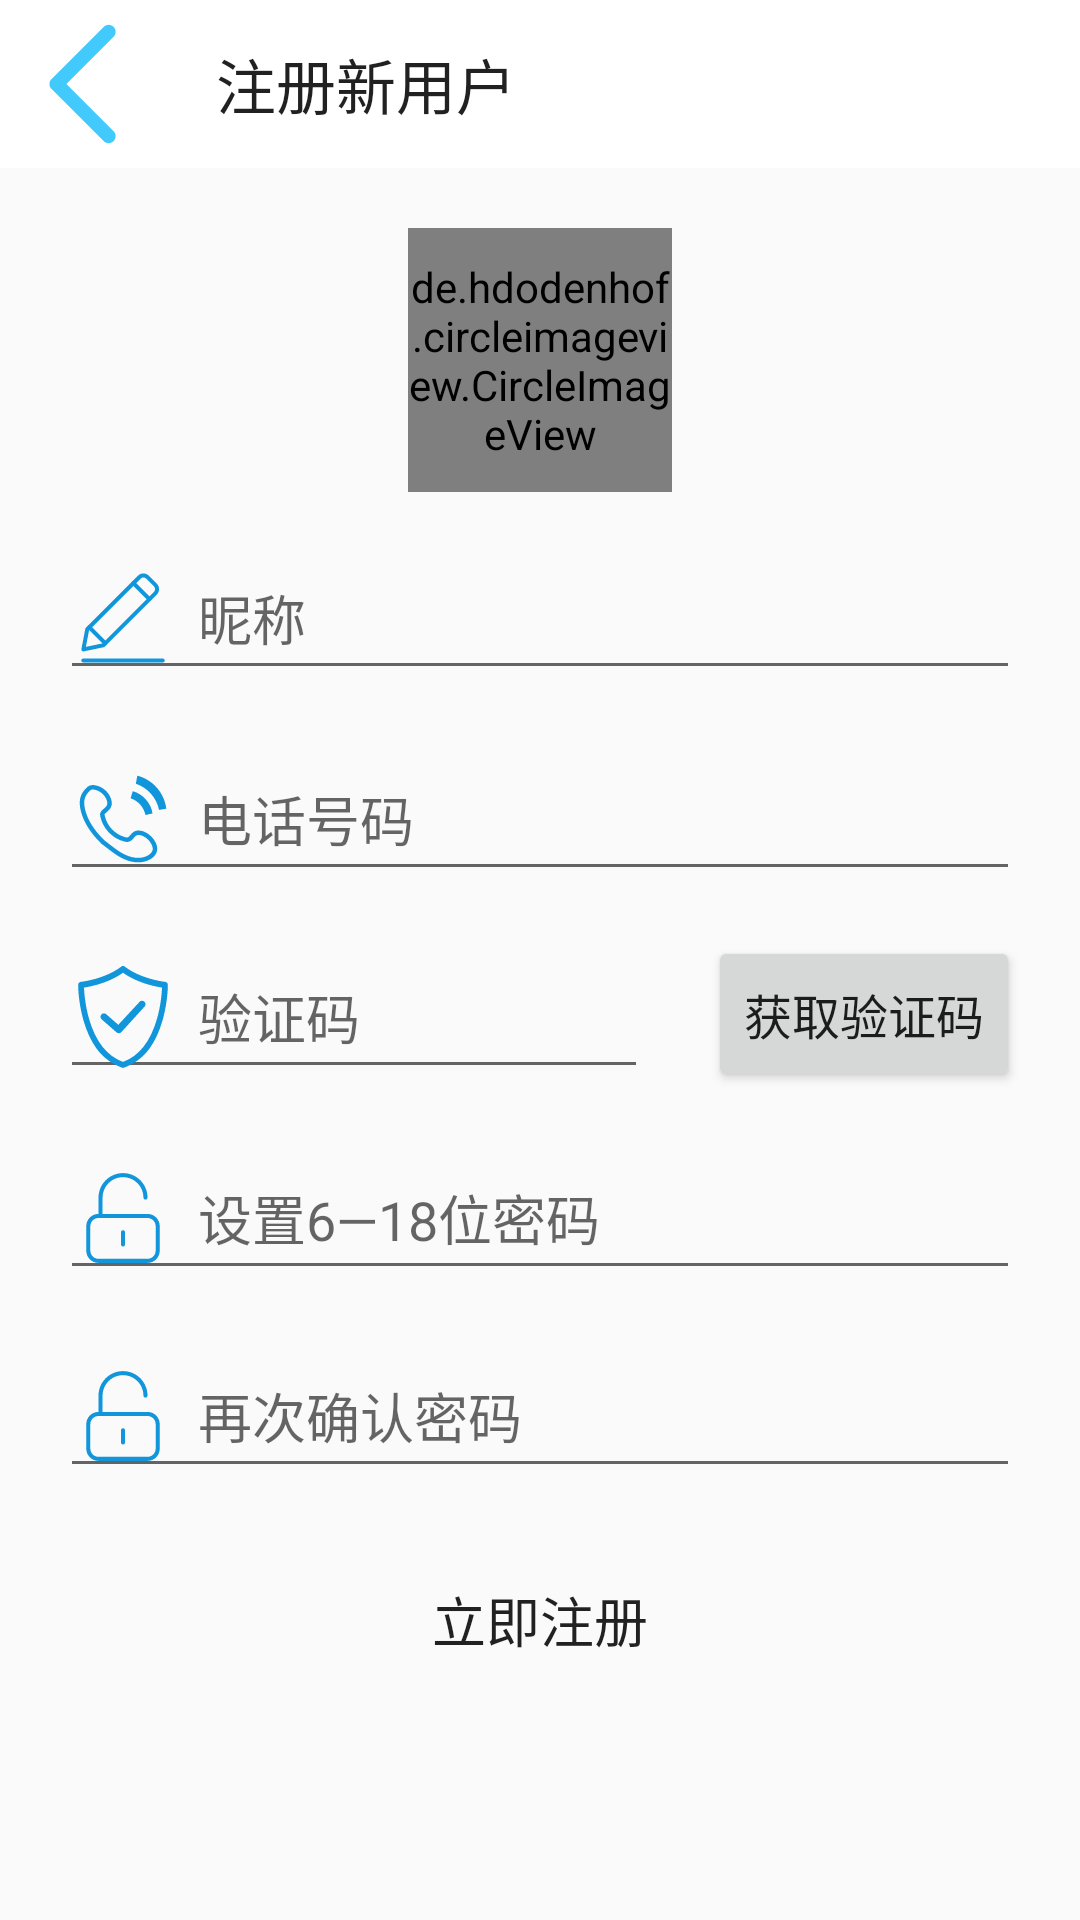

Write the Android layout XML for this screen, with the resource values it uses.
<!-- AndroidManifest.xml: application theme AppTheme -->
<!-- res/layout/login_registe_registe_page.xml -->
<?xml version="1.0" encoding="utf-8"?>
<LinearLayout xmlns:android="http://schemas.android.com/apk/res/android"
    xmlns:app="http://schemas.android.com/apk/res-auto"
    xmlns:tools="http://schemas.android.com/tools"
    android:layout_width="match_parent"
    android:layout_height="match_parent"
    android:orientation="vertical"
   >
     <com.google.android.material.appbar.AppBarLayout
        android:layout_width="match_parent"
        android:layout_height="wrap_content"
        android:background="#fff">

        <androidx.appcompat.widget.Toolbar
            android:id="@+id/toolbar"
            app:title="注册新用户"
            android:layout_width="match_parent"
            android:layout_height="wrap_content"
            android:background="#fff"
            app:navigationIcon="@drawable/ic_back">
        </androidx.appcompat.widget.Toolbar>

    </com.google.android.material.appbar.AppBarLayout>

    <RelativeLayout
        android:layout_width="match_parent"
        android:layout_height="match_parent">

        <de.hdodenhof.circleimageview.CircleImageView
            android:id="@+id/_registe_headIcon"
            android:layout_centerHorizontal="true"
            android:layout_marginTop="20dp"
            android:layout_width="88dp"
            android:layout_height="88dp"
            android:src="@drawable/ic_addhead"
            />
        <EditText
            android:maxLength="10"
            android:id="@+id/_registe_nick_name"
            android:layout_width="match_parent"
            android:layout_height="wrap_content"
            android:layout_below="@id/_registe_headIcon"
            android:layout_marginLeft="20dp"
            android:layout_marginTop="15dp"
            android:layout_marginRight="20dp"
            android:drawablePadding="8dp"
            android:drawableLeft="@drawable/ic_nick_name"
            android:hint="昵称" />
        <EditText
            android:maxLength="11"
            android:layout_below="@id/_registe_nick_name"
            android:id="@+id/_registe__tel"
            android:layout_width="match_parent"
            android:layout_height="wrap_content"
            android:layout_marginTop="16dp"
            android:layout_marginLeft="20dp"
            android:layout_marginRight="20dp"
            android:drawablePadding="8dp"
            android:drawableLeft="@drawable/ic_tel"
            android:hint="电话号码" />

        <EditText
            android:layout_toLeftOf="@id/_registe_getYzm"
            android:id="@+id/_registe_yzm"
            android:maxLength="4"
            android:layout_width="match_parent"
            android:layout_height="wrap_content"
            android:layout_below="@id/_registe__tel"
            android:layout_marginLeft="20dp"
            android:layout_marginTop="15dp"
            android:layout_marginRight="20dp"
            android:drawablePadding="8dp"
            android:drawableLeft="@drawable/ic_yzm"
            android:hint="验证码" />

        <Button
            android:layout_alignParentRight="true"
            android:elevation="3dp"
            android:id="@+id/_registe_getYzm"
            android:layout_width="wrap_content"
            android:layout_height="52dp"
            android:layout_below="@id/_registe__tel"
            android:layout_marginTop="15dp"
            android:layout_marginRight="20dp"

            android:text="获取验证码"
            android:textSize="16sp" />

        <EditText
            android:inputType="textPassword"
            android:id="@+id/_registe_pwd"
            android:maxLength="18"
            android:layout_width="match_parent"
            android:layout_height="wrap_content"
            android:layout_below="@id/_registe_getYzm"
            android:layout_marginLeft="20dp"
            android:layout_marginTop="15dp"
            android:layout_marginRight="20dp"
            android:drawablePadding="8dp"
            android:drawableLeft="@drawable/ic_pwd"
            android:hint="设置6—18位密码" />
        <EditText
            android:maxLength="18"
            android:inputType="textPassword"
            android:id="@+id/_registe_secPwd"
            android:layout_width="match_parent"
            android:layout_height="wrap_content"
            android:layout_below="@id/_registe_pwd"
            android:layout_marginLeft="20dp"
            android:layout_marginTop="15dp"
            android:layout_marginRight="20dp"
            android:drawablePadding="8dp"
            android:drawableLeft="@drawable/ic_pwd"
            android:hint="再次确认密码" />
        <Button
            android:layout_centerInParent="true"
            android:layout_below="@id/_registe_secPwd"
            android:text="立即注册"
            android:textSize="18sp"
            android:background="@drawable/registe_btn"
            android:layout_margin="16dp"
            android:layout_width="match_parent"
            android:layout_height="56dp"
            android:id="@+id/_registe_btn"/>
    </RelativeLayout>
</LinearLayout>
<!-- resources referenced by this layout -->
<resources>
  <!-- drawable ic_back (drawable) -->
  <vector xmlns:android="http://schemas.android.com/apk/res/android"
      android:width="40dp"
      android:height="40dp"
      android:viewportWidth="1024"
      android:viewportHeight="1024">
    <path
        android:pathData="M758.68,909.99c-1.45,-2.05 -2.99,-4.01 -4.78,-5.8L361.76,512.04l392.14,-392.14C755.69,118.11 757.23,116.06 758.68,114.01c1.96,-1.54 4.01,-2.99 5.8,-4.78 23.38,-23.38 23.38,-61.36 0,-84.74s-61.36,-23.38 -84.74,0C677.86,26.28 676.49,28.33 674.96,30.38 672.91,31.75 670.95,33.28 669.15,35.07L245.18,459.05C243.39,460.84 241.85,462.8 240.4,464.85 238.44,466.39 236.39,467.84 234.6,469.63c-23.38,23.38 -23.38,61.36 0,84.74C236.39,556.16 238.44,557.61 240.4,559.15 241.85,561.2 243.39,563.16 245.18,564.95l423.89,423.89c1.79,1.79 3.84,3.33 5.8,4.78 1.54,1.96 2.99,4.01 4.78,5.8 23.38,23.38 61.36,23.38 84.74,0s23.38,-61.36 0,-84.74C762.69,912.89 760.64,911.44 758.68,909.99z"
        android:fillColor="#42CAFD"/>
  </vector>
  <!-- drawable ic_nick_name (drawable) -->
  <vector android:height="34dp" android:viewportHeight="1024"
      android:viewportWidth="1024" android:width="34dp" xmlns:android="http://schemas.android.com/apk/res/android">
      <path android:fillColor="#1296db" android:pathData="M114,847.4c-5.2,0 -10.3,-2 -14,-5.8 -4.8,-4.7 -6.9,-11.5 -5.6,-18l39,-202.6c0.8,-3.9 2.7,-7.5 5.5,-10.4L662.4,87c30,-30 78.8,-30 108.8,0l80.5,80.6c30,30 30,78.8 0,108.8L328.2,800c-2.8,2.8 -6.3,4.6 -10.1,5.4L118,847c-1.3,0.3 -2.7,0.4 -4,0.4zM171.5,634.6l-32.2,167.2 164.9,-34.2 519.4,-519.4c14.4,-14.4 14.4,-37.9 0,-52.3L743,115.3c-7,-7 -16.3,-10.8 -26.1,-10.8s-19.2,3.8 -26.1,10.8L171.5,634.6zM314.1,785.9z"/>
      <path android:fillColor="#1296db" android:pathData="M334.2,785.7c-5.1,0 -10.2,-2 -14.1,-5.9L159,618.8c-7.8,-7.8 -7.8,-20.5 0,-28.3s20.5,-7.8 28.3,0l161.1,161.1c7.8,7.8 7.8,20.5 0,28.3 -3.9,3.9 -9.1,5.8 -14.2,5.8zM777.2,342.7c-5.1,0 -10.2,-2 -14.1,-5.9L602,175.7c-7.8,-7.8 -7.8,-20.5 0,-28.3s20.5,-7.8 28.3,0l161.1,161.1c7.8,7.8 7.8,20.5 0,28.3 -3.9,3.9 -9,5.9 -14.2,5.9z"/>
      <path android:fillColor="#1296db" android:pathData="M910.7,959.5H113.3c-11,0 -20,-9 -20,-20s9,-20 20,-20h797.4c11,0 20,9 20,20s-8.9,20 -20,20z"/>
  </vector>
  <!-- drawable ic_pwd (drawable) -->
  <vector android:height="34dp" android:viewportHeight="1024"
      android:viewportWidth="1024" android:width="34dp" xmlns:android="http://schemas.android.com/apk/res/android">
      <path android:fillColor="#1296db" android:pathData="M512,634.97a20.48,20.48 0,0 0,-20.5 20.5v122.97a20.48,20.48 0,0 0,20.5 20.49,20.48 20.48,0 0,0 20.5,-20.49v-122.97a20.48,20.48 0,0 0,-20.5 -20.5zM757.94,471.01L307.06,471.01L307.06,307.06c0,-113.2 91.74,-204.94 204.94,-204.94s204.95,91.74 204.95,204.94a20.48,20.48 0,0 0,20.5 20.5,20.48 20.48,0 0,0 20.49,-20.5c0,-135.84 -110.12,-245.94 -245.94,-245.94 -135.81,0 -245.94,110.1 -245.94,245.94v163.95c-67.92,0 -122.97,55.03 -122.97,122.97v245.93c0,67.9 55.05,122.97 122.97,122.97h491.88c67.89,0 122.97,-55.08 122.97,-122.97v-245.93c0,-67.94 -55.08,-122.97 -122.97,-122.97zM839.92,839.92c0,45.28 -36.71,81.98 -81.98,81.98L266.06,921.9c-45.26,0 -81.98,-36.71 -81.98,-81.98v-245.93c0,-45.27 36.72,-81.98 81.98,-81.98h491.88c45.27,0 81.98,36.71 81.98,81.98v245.93z"/>
  </vector>
  <style name="AppTheme" parent="Theme.AppCompat.Light.DarkActionBar">
          
          <item name="colorPrimary">#E53D00</item>
          <item name="colorPrimaryDark">#272838</item>
          <item name="colorAccent">#EB9486</item>
          <item name="windowNoTitle">true</item>
      </style>
</resources>
